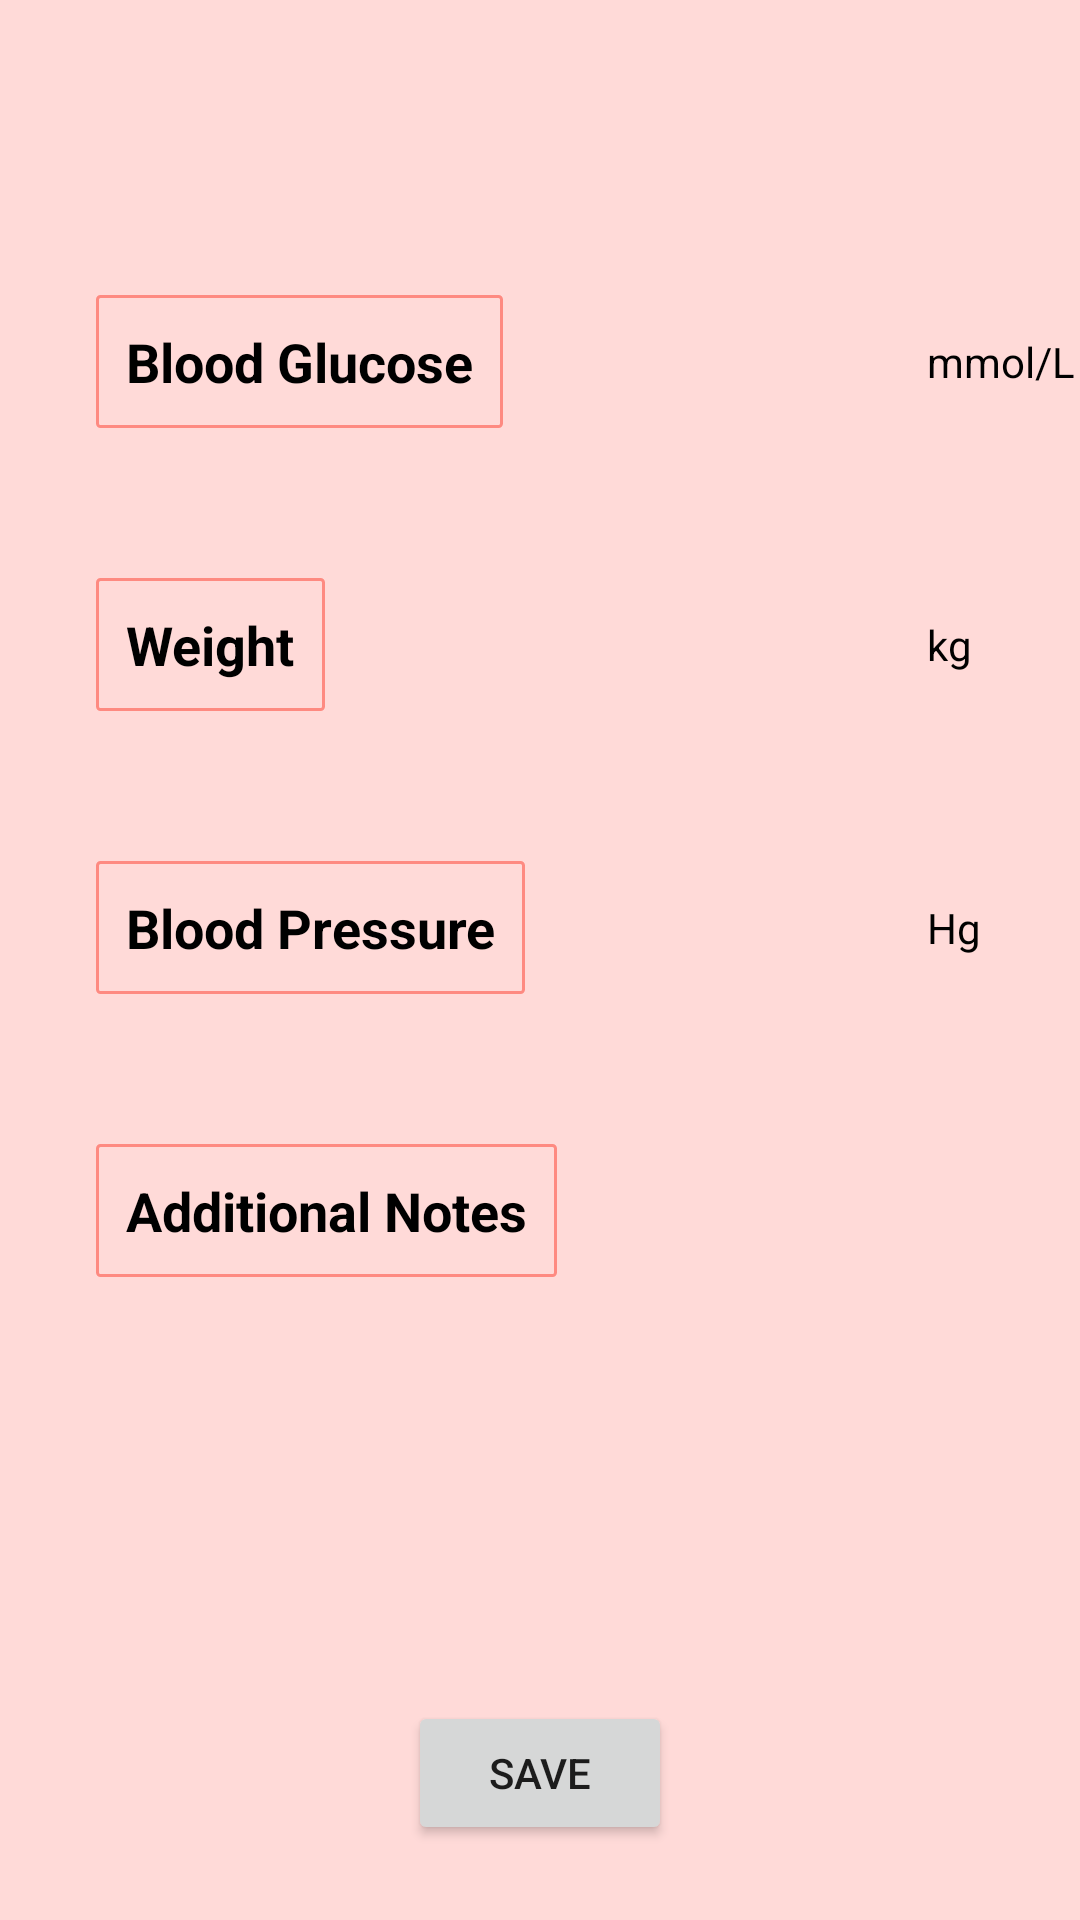

Layout XML and referenced resources for this Android screen:
<!-- AndroidManifest.xml: application theme Theme.MySugarBud -->
<!-- res/layout/fragment_logs.xml -->
<?xml version="1.0" encoding="utf-8"?>
<androidx.constraintlayout.widget.ConstraintLayout xmlns:android="http://schemas.android.com/apk/res/android"
    xmlns:app="http://schemas.android.com/apk/res-auto"
    xmlns:tools="http://schemas.android.com/tools"
    android:layout_width="match_parent"
    android:layout_height="match_parent"
    android:background="@color/rose"
    tools:context=".ui.home.LogsFragment">

    <TextView
        android:id="@+id/textView2"
        android:layout_width="wrap_content"
        android:layout_height="wrap_content"
        android:layout_marginStart="32dp"
        android:layout_marginBottom="50dp"
        android:background="@drawable/border_rose"
        android:padding="10dp"
        android:text="Blood Glucose"
        android:textColor="#000000"
        android:textColorHighlight="#FFFFFF"
        android:textSize="18sp"
        android:textStyle="bold"
        app:layout_constraintBottom_toTopOf="@+id/textView3"
        app:layout_constraintStart_toStartOf="parent"
        app:layout_constraintTop_toTopOf="parent"
        app:layout_constraintVertical_chainStyle="packed" />

    <TextView
        android:id="@+id/textView3"
        android:layout_width="wrap_content"
        android:layout_height="wrap_content"
        android:layout_marginBottom="50dp"
        android:background="@drawable/border_rose"
        android:padding="10dp"
        android:text="Weight"
        android:textColor="#000000"
        android:textColorHighlight="#FFFFFF"
        android:textSize="18sp"
        android:textStyle="bold"
        app:layout_constraintBottom_toTopOf="@+id/textView4"
        app:layout_constraintStart_toStartOf="@+id/textView2"
        app:layout_constraintTop_toBottomOf="@+id/textView2"
        app:layout_constraintVertical_chainStyle="packed" />

    <TextView
        android:id="@+id/textView4"
        android:layout_width="wrap_content"
        android:layout_height="wrap_content"
        android:layout_marginBottom="50dp"
        android:background="@drawable/border_rose"
        android:padding="10dp"
        android:text="Blood Pressure"
        android:textColor="#000000"
        android:textColorHighlight="#FFFFFF"
        android:textSize="18sp"
        android:textStyle="bold"
        app:layout_constraintBottom_toTopOf="@+id/textView5"
        app:layout_constraintStart_toStartOf="@+id/textView2"
        app:layout_constraintTop_toBottomOf="@+id/textView3"
        app:layout_constraintVertical_chainStyle="packed" />

    <TextView
        android:id="@+id/textView5"
        android:layout_width="wrap_content"
        android:layout_height="wrap_content"
        android:layout_marginBottom="16dp"
        android:background="@drawable/border_rose"
        android:padding="10dp"
        android:text="Additional Notes"
        android:textColor="#000000"
        android:textColorHighlight="#FFFFFF"
        android:textSize="18sp"
        android:textStyle="bold"
        app:layout_constraintBottom_toTopOf="@+id/input_additionalNotes"
        app:layout_constraintStart_toStartOf="@+id/textView2"
        app:layout_constraintTop_toBottomOf="@+id/textView4"
        app:layout_constraintVertical_chainStyle="packed" />

    <EditText
        android:id="@+id/input_additionalNotes"
        android:layout_width="0dp"
        android:layout_height="100dp"
        android:layout_marginEnd="32dp"
        android:background="@drawable/common_google_signin_btn_icon_light_normal_background"
        android:ems="10"
        android:gravity="start|top"
        android:inputType="textMultiLine"
        android:textColor="#000000"
        android:textColorHighlight="#FFFFFF"
        android:textSize="18sp"
        app:layout_constraintBottom_toBottomOf="parent"
        app:layout_constraintEnd_toEndOf="parent"
        app:layout_constraintStart_toStartOf="@+id/textView2"
        app:layout_constraintTop_toBottomOf="@+id/textView5"
        app:layout_constraintVertical_chainStyle="packed" />

    <EditText
        android:id="@+id/input_bloodGlucose"
        android:layout_width="90dp"
        android:layout_height="wrap_content"
        android:background="@drawable/common_google_signin_btn_icon_light_normal_background"
        android:ems="10"
        android:gravity="center"
        android:inputType="number"
        android:textColor="#000000"
        android:textColorHighlight="#FFFFFF"
        app:layout_constraintBottom_toBottomOf="@+id/textView2"
        app:layout_constraintEnd_toEndOf="parent"
        app:layout_constraintStart_toEndOf="@+id/textView2"
        app:layout_constraintTop_toTopOf="@+id/textView2" />

    <EditText
        android:id="@+id/input_weight"
        android:layout_width="90dp"
        android:layout_height="wrap_content"
        android:background="@drawable/common_google_signin_btn_icon_light_normal_background"
        android:ems="10"
        android:gravity="center"
        android:inputType="number"
        android:textColor="#000000"
        android:textColorHighlight="#FFFFFF"
        app:layout_constraintBottom_toBottomOf="@+id/textView3"
        app:layout_constraintEnd_toEndOf="@+id/input_bloodGlucose"
        app:layout_constraintStart_toStartOf="@+id/input_bloodGlucose"
        app:layout_constraintTop_toTopOf="@+id/textView3" />

    <EditText
        android:id="@+id/input_bloodPressure"
        android:layout_width="90dp"
        android:layout_height="wrap_content"
        android:background="@drawable/common_google_signin_btn_icon_light_normal_background"
        android:ems="10"
        android:gravity="center"
        android:inputType="number"
        android:textColor="#000000"
        android:textColorHighlight="#FFFFFF"
        app:layout_constraintBottom_toBottomOf="@+id/textView4"
        app:layout_constraintEnd_toEndOf="@+id/input_weight"
        app:layout_constraintStart_toStartOf="@+id/input_bloodGlucose"
        app:layout_constraintTop_toTopOf="@+id/textView4" />

    <Button
        android:id="@+id/buttonSave"
        android:layout_width="wrap_content"
        android:layout_height="wrap_content"
        android:text="save"
        app:layout_constraintBottom_toBottomOf="parent"
        app:layout_constraintEnd_toEndOf="parent"
        app:layout_constraintStart_toStartOf="parent"
        app:layout_constraintTop_toBottomOf="@+id/input_additionalNotes" />

    <TextView
        android:id="@+id/textView13"
        android:layout_width="wrap_content"
        android:layout_height="wrap_content"
        android:text="mmol/L"
        android:textColor="#000000"
        app:layout_constraintBottom_toBottomOf="@+id/input_bloodGlucose"
        app:layout_constraintStart_toEndOf="@+id/input_bloodGlucose"
        app:layout_constraintTop_toTopOf="@+id/input_bloodGlucose" />

    <TextView
        android:id="@+id/textView15"
        android:layout_width="wrap_content"
        android:layout_height="wrap_content"
        android:text="kg"
        android:textColor="#000000"
        app:layout_constraintBottom_toBottomOf="@+id/input_weight"
        app:layout_constraintStart_toEndOf="@+id/input_weight"
        app:layout_constraintTop_toTopOf="@+id/input_weight" />

    <TextView
        android:id="@+id/textView16"
        android:layout_width="wrap_content"
        android:layout_height="wrap_content"
        android:text="Hg"
        android:textColor="#000000"
        app:layout_constraintBottom_toBottomOf="@+id/input_bloodPressure"
        app:layout_constraintStart_toEndOf="@+id/input_bloodPressure"
        app:layout_constraintTop_toTopOf="@+id/input_bloodPressure" />
</androidx.constraintlayout.widget.ConstraintLayout>
<!-- resources referenced by this layout -->
<resources>
  <color name="rose">#FFDAD8</color>
  <!-- drawable border_rose (drawable) -->
  <?xml version="1.0" encoding="utf-8"?>
  <shape xmlns:android="http://schemas.android.com/apk/res/android">
      android:shape="rectangle">
      <corners
          android:radius="1dp"/>
      <stroke
          android:color="#FE8A81"
          android:width="1dp" />
  </shape>
  <style name="Theme.MySugarBud" parent="Theme.MaterialComponents.DayNight.DarkActionBar">
          
          <item name="colorPrimary">@color/bright_rose</item>
          <item name="colorPrimaryVariant">@color/bright_rose</item>
          <item name="colorOnPrimary">@color/white</item>
          
          <item name="colorSecondary">@color/teal_200</item>
          <item name="colorSecondaryVariant">@color/teal_700</item>
          <item name="colorOnSecondary">@color/black</item>
          
          <item name="android:statusBarColor" tools:targetApi="l">?attr/colorPrimaryVariant</item>
          
      </style>
  <color name="bright_rose">#FE8A81</color>
  <color name="white">#FFFFFFFF</color>
  <color name="teal_200">#FF03DAC5</color>
  <color name="teal_700">#FF018786</color>
  <color name="black">#FF000000</color>
</resources>
